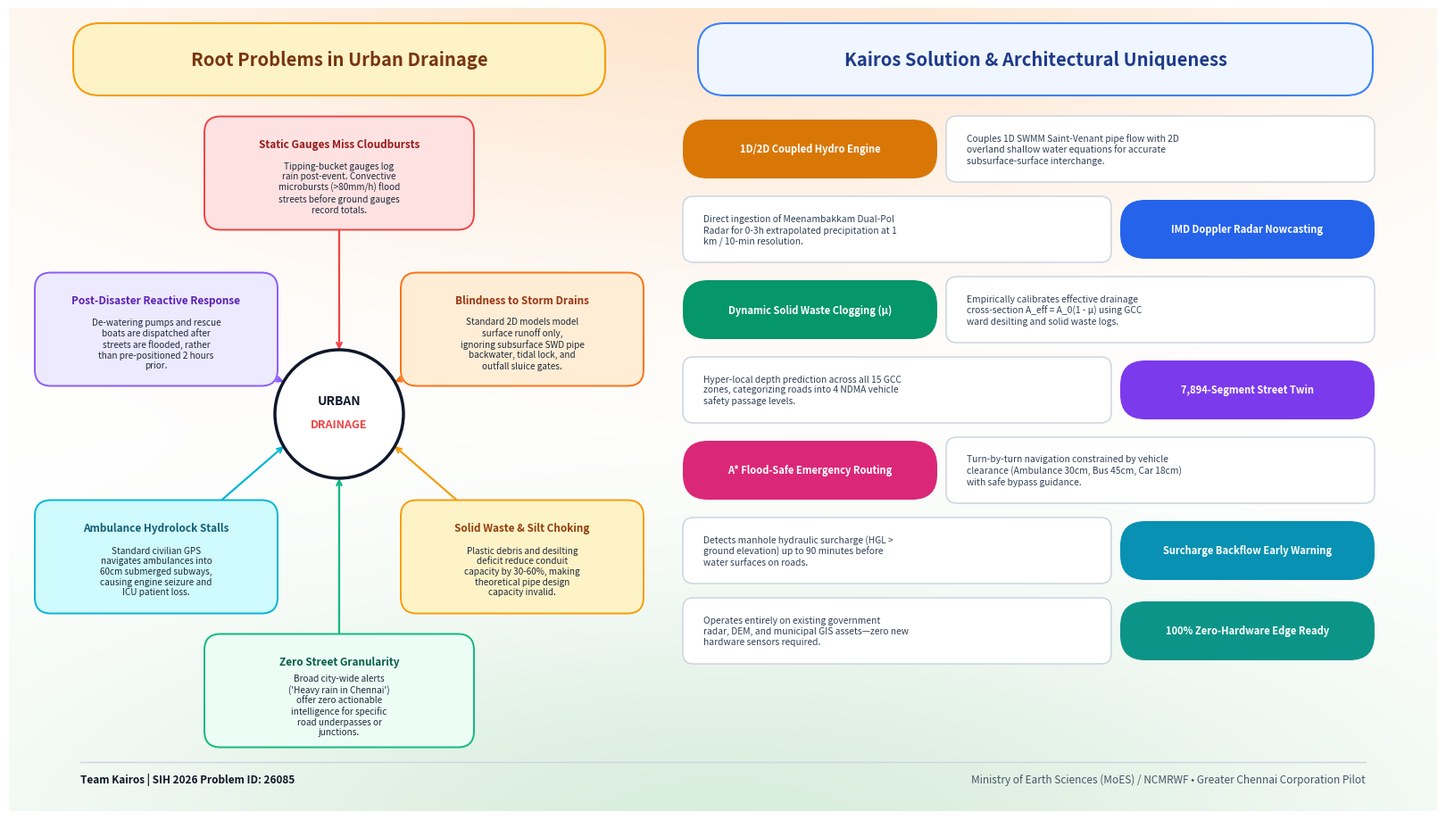

The script that saved this image:
"""
Render Ultra High-Resolution 4K Slide 2 Infographic with Indian Flag Ambient Glare
Pixel-perfect typography, cleanly wrapped text boxes, zero overlapping.
Matches winning Team UDAAN style:
Left: "Root Problems in Urban Flooding" (Hexagonal hub with 6 neatly formatted challenge cards)
Right: "Kairos Solution & Architectural Uniqueness" (7 alternating pill-card pairs)
"""

import matplotlib.pyplot as plt
import matplotlib.patches as patches
from matplotlib.patches import FancyBboxPatch
import numpy as np
import textwrap

def render_slide2_with_glare():
    fig = plt.figure(figsize=(16, 9), dpi=240, facecolor='#FFFFFF')
    ax = fig.add_axes([0, 0, 1, 1])
    ax.set_xlim(0, 16)
    ax.set_ylim(0, 9)
    ax.axis('off')

    # 1. Indian Flag Ambient Glare Background
    nx, ny = 1200, 675
    gx = np.linspace(0, 16, nx)
    gy = np.linspace(0, 9, ny)
    X, Y = np.meshgrid(gx, gy)

    orange_glare = np.exp(-(((X - 8.0) / 7.5)**2 + ((Y - 9.2) / 2.8)**2))
    green_glare = np.exp(-(((X - 8.0) / 7.5)**2 + ((Y - -0.2) / 2.6)**2))

    bg_rgba = np.ones((ny, nx, 4))
    for c, val in enumerate([1.0, 0.52, 0.10]):
        bg_rgba[:, :, c] = bg_rgba[:, :, c] * (1.0 - orange_glare * 0.20) + val * (orange_glare * 0.20)
    for c, val in enumerate([0.08, 0.58, 0.18]):
        bg_rgba[:, :, c] = bg_rgba[:, :, c] * (1.0 - green_glare * 0.16) + val * (green_glare * 0.16)

    ax.imshow(bg_rgba, origin='lower', extent=[0, 16, 0, 9], aspect='auto', zorder=0)

    # 2. Main Title Banners
    # Left Header Banner: "Problems"
    prob_banner = FancyBboxPatch((0.8, 8.1), 5.8, 0.65, boxstyle="round,pad=0.08,rounding_size=0.3",
                                 facecolor='#FEF3C7', edgecolor='#F59E0B', linewidth=1.5, zorder=3)
    ax.add_patch(prob_banner)
    ax.text(3.7, 8.42, "Root Problems in Urban Drainage", ha='center', va='center',
            fontsize=14.5, fontweight='bold', color='#78350F', zorder=4)

    # Right Header Banner: "Solution and Problem Uniqueness"
    sol_banner = FancyBboxPatch((7.8, 8.1), 7.4, 0.65, boxstyle="round,pad=0.08,rounding_size=0.3",
                                facecolor='#EFF6FF', edgecolor='#3B82F6', linewidth=1.5, zorder=3)
    ax.add_patch(sol_banner)
    ax.text(11.5, 8.42, "Kairos Solution & Architectural Uniqueness", ha='center', va='center',
            fontsize=14.5, fontweight='bold', color='#1E3A8A', zorder=4)

    # -------------------------------------------------------------
    # LEFT SECTION: PROBLEMS (Central Hub with 6 Challenge Cards)
    # -------------------------------------------------------------
    cx, cy = 3.7, 4.45
    
    # Draw central circle hub
    center_hub = plt.Circle((cx, cy), 0.72, facecolor='#FFFFFF', edgecolor='#0F172A', linewidth=2.5, zorder=5)
    ax.add_patch(center_hub)
    ax.text(cx, cy + 0.15, "URBAN", ha='center', va='center', fontsize=10, fontweight='bold', color='#0F172A', zorder=6)
    ax.text(cx, cy - 0.12, "DRAINAGE", ha='center', va='center', fontsize=9, fontweight='bold', color='#EF4444', zorder=6)

    # 6 Root Problem Cards with exact dimensions and wrapped text
    problems = [
        {
            "x": 3.7, "y": 7.15, "w": 2.9, "h": 1.15,
            "title": "Static Gauges Miss Cloudbursts",
            "desc": "Tipping-bucket gauges log rain post-event. Convective microbursts (>80mm/h) flood streets before ground gauges record totals.",
            "color": "#FEE2E2", "edge": "#EF4444", "title_c": "#991B1B",
            "target": (cx, cy + 0.72)
        },
        {
            "x": 5.75, "y": 5.4, "w": 2.6, "h": 1.15,
            "title": "Blindness to Storm Drains",
            "desc": "Standard 2D models model surface runoff only, ignoring subsurface SWD pipe backwater, tidal lock, and outfall sluice gates.",
            "color": "#FFEDD5", "edge": "#F97316", "title_c": "#9A3412",
            "target": (cx + 0.62, cy + 0.36)
        },
        {
            "x": 5.75, "y": 2.85, "w": 2.6, "h": 1.15,
            "title": "Solid Waste & Silt Choking",
            "desc": "Plastic debris and desilting deficit reduce conduit capacity by 30-60%, making theoretical pipe design capacity invalid.",
            "color": "#FEF3C7", "edge": "#F59E0B", "title_c": "#92400E",
            "target": (cx + 0.62, cy - 0.36)
        },
        {
            "x": 3.7, "y": 1.35, "w": 2.9, "h": 1.15,
            "title": "Zero Street Granularity",
            "desc": "Broad city-wide alerts ('Heavy rain in Chennai') offer zero actionable intelligence for specific road underpasses or junctions.",
            "color": "#ECFDF5", "edge": "#10B981", "title_c": "#065F46",
            "target": (cx, cy - 0.72)
        },
        {
            "x": 1.65, "y": 2.85, "w": 2.6, "h": 1.15,
            "title": "Ambulance Hydrolock Stalls",
            "desc": "Standard civilian GPS navigates ambulances into 60cm submerged subways, causing engine seizure and ICU patient loss.",
            "color": "#CFFAFE", "edge": "#06B6D4", "title_c": "#155E75",
            "target": (cx - 0.62, cy - 0.36)
        },
        {
            "x": 1.65, "y": 5.4, "w": 2.6, "h": 1.15,
            "title": "Post-Disaster Reactive Response",
            "desc": "De-watering pumps and rescue boats are dispatched after streets are flooded, rather than pre-positioned 2 hours prior.",
            "color": "#EDE9FE", "edge": "#8B5CF6", "title_c": "#5B21B6",
            "target": (cx - 0.62, cy + 0.36)
        }
    ]

    for p in problems:
        bx, by = p["x"], p["y"]
        bw, bh = p["w"], p["h"]
        card = FancyBboxPatch((bx - bw/2, by - bh/2), bw, bh, boxstyle="round,pad=0.06,rounding_size=0.18",
                              facecolor=p["color"], edgecolor=p["edge"], linewidth=1.4, zorder=3)
        ax.add_patch(card)
        
        # Title
        ax.text(bx, by + bh*0.28, p["title"], ha='center', va='center',
                fontsize=8.5, fontweight='bold', color=p["title_c"], zorder=4)
        
        # Wrapped description text
        wrapped_desc = textwrap.fill(p["desc"], width=28)
        ax.text(bx, by - bh*0.14, wrapped_desc, ha='center', va='center',
                fontsize=7.2, color='#1E293B', zorder=4, linespacing=1.2)
        
        # Arrow pointing toward center hub
        tx, ty = p["target"]
        ax.annotate('', xy=(tx, ty), xytext=(bx, by),
                    arrowprops=dict(arrowstyle='->', color=p["edge"], lw=1.6, shrinkA=bh*0.5, shrinkB=0), zorder=2)

    # -------------------------------------------------------------
    # RIGHT SECTION: SOLUTION & UNIQUENESS (7 Alternating Pill Rows)
    # -------------------------------------------------------------
    solutions = [
        {
            "title": "1D/2D Coupled Hydro Engine",
            "desc": "Couples 1D SWMM Saint-Venant pipe flow with 2D overland shallow water equations for accurate subsurface-surface interchange.",
            "pill_color": "#D97706", "side": "left"
        },
        {
            "title": "IMD Doppler Radar Nowcasting",
            "desc": "Direct ingestion of Meenambakkam Dual-Pol Radar for 0-3h extrapolated precipitation at 1 km / 10-min resolution.",
            "pill_color": "#2563EB", "side": "right"
        },
        {
            "title": "Dynamic Solid Waste Clogging (μ)",
            "desc": "Empirically calibrates effective drainage cross-section A_eff = A_0(1 - μ) using GCC ward desilting and solid waste logs.",
            "pill_color": "#059669", "side": "left"
        },
        {
            "title": "7,894-Segment Street Twin",
            "desc": "Hyper-local depth prediction across all 15 GCC zones, categorizing roads into 4 NDMA vehicle safety passage levels.",
            "pill_color": "#7C3AED", "side": "right"
        },
        {
            "title": "A* Flood-Safe Emergency Routing",
            "desc": "Turn-by-turn navigation constrained by vehicle clearance (Ambulance 30cm, Bus 45cm, Car 18cm) with safe bypass guidance.",
            "pill_color": "#DB2777", "side": "left"
        },
        {
            "title": "Surcharge Backflow Early Warning",
            "desc": "Detects manhole hydraulic surcharge (HGL > ground elevation) up to 90 minutes before water surfaces on roads.",
            "pill_color": "#0891B2", "side": "right"
        },
        {
            "title": "100% Zero-Hardware Edge Ready",
            "desc": "Operates entirely on existing government radar, DEM, and municipal GIS assets—zero new hardware sensors required.",
            "pill_color": "#0D9488", "side": "right"
        }
    ]

    start_y = 7.42
    spacing_y = 0.90
    
    for i, s in enumerate(solutions):
        sy = start_y - i * spacing_y
        
        if s["side"] == "left":
            # Pill on left, text on right
            pill_x, pill_w = 7.6, 2.75
            text_x, text_w = 10.55, 4.7
            
            # Pill
            pill = FancyBboxPatch((pill_x, sy - 0.28), pill_w, 0.56, boxstyle="round,pad=0.05,rounding_size=0.28",
                                  facecolor=s["pill_color"], edgecolor='none', zorder=3)
            ax.add_patch(pill)
            ax.text(pill_x + pill_w/2, sy, s["title"], ha='center', va='center',
                    fontsize=8.0, fontweight='bold', color='#FFFFFF', zorder=4)
            
            # Desc card
            desc_box = FancyBboxPatch((text_x, sy - 0.32), text_w, 0.64, boxstyle="round,pad=0.05,rounding_size=0.12",
                                      facecolor='#FFFFFF', edgecolor='#CBD5E1', linewidth=1.1, zorder=2)
            ax.add_patch(desc_box)
            wrapped_desc = textwrap.fill(s["desc"], width=46)
            ax.text(text_x + 0.18, sy, wrapped_desc, ha='left', va='center',
                    fontsize=7.4, color='#334155', zorder=3, linespacing=1.2)
            
        else:
            # Text on left, pill on right
            text_x, text_w = 7.6, 4.7
            pill_x, pill_w = 12.5, 2.75
            
            # Desc card
            desc_box = FancyBboxPatch((text_x, sy - 0.32), text_w, 0.64, boxstyle="round,pad=0.05,rounding_size=0.12",
                                      facecolor='#FFFFFF', edgecolor='#CBD5E1', linewidth=1.1, zorder=2)
            ax.add_patch(desc_box)
            wrapped_desc = textwrap.fill(s["desc"], width=46)
            ax.text(text_x + 0.18, sy, wrapped_desc, ha='left', va='center',
                    fontsize=7.4, color='#334155', zorder=3, linespacing=1.2)

            # Pill
            pill = FancyBboxPatch((pill_x, sy - 0.28), pill_w, 0.56, boxstyle="round,pad=0.05,rounding_size=0.28",
                                  facecolor=s["pill_color"], edgecolor='none', zorder=3)
            ax.add_patch(pill)
            ax.text(pill_x + pill_w/2, sy, s["title"], ha='center', va='center',
                    fontsize=8.0, fontweight='bold', color='#FFFFFF', zorder=4)

    # Bottom Footer
    ax.plot([0.8, 15.2], [0.55, 0.55], color='#CBD5E1', lw=1.0, zorder=2)
    ax.text(0.8, 0.32, "Team Kairos | SIH 2026 Problem ID: 26085", fontsize=8.5, fontweight='bold', color='#0F172A', zorder=3)
    ax.text(15.2, 0.32, "Ministry of Earth Sciences (MoES) / NCMRWF • Greater Chennai Corporation Pilot",
            fontsize=8.5, ha='right', color='#475569', zorder=3)

    output_path = 'slide2_problem_solution_tiranga_glare.png'
    plt.savefig(output_path, dpi=240, bbox_inches='tight', pad_inches=0.02)
    plt.close()
    print(f"Slide 2 re-rendered cleanly to {output_path}")

if __name__ == '__main__':
    render_slide2_with_glare()
